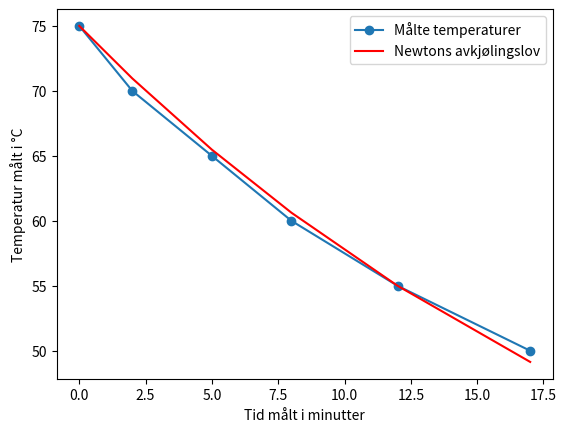

This chart was generated by the following Python code:
import numpy as np
import matplotlib.pyplot as plt
from scipy.optimize import curve_fit


temp = np.array([75, 70, 65, 60, 55, 50,])
tid = np.array([0, 2, 5, 8, 12, 17,])


Tk = 23

def temperatur_grafisk(t, T0, alpha):
    return Tk + (T0 - Tk) * np.exp(-alpha * t)

T0 = temp[0]

popt, _ = curve_fit(lambda t, alpha: temperatur_grafisk(t, T0, alpha), tid, temp)
alpha = popt[0]

teoretisk_temperatur = temperatur_grafisk(tid, T0, alpha)


print("verdi for alfa:", alpha)


plt.plot(tid, temp, 'o-', label='Målte temperaturer')
plt.plot(tid, teoretisk_temperatur, '-', label='Newtons avkjølingslov', color='red')
plt.xlabel('Tid målt i minutter')
plt.ylabel('Temperatur målt i °C')
plt.legend()
plt.show()

